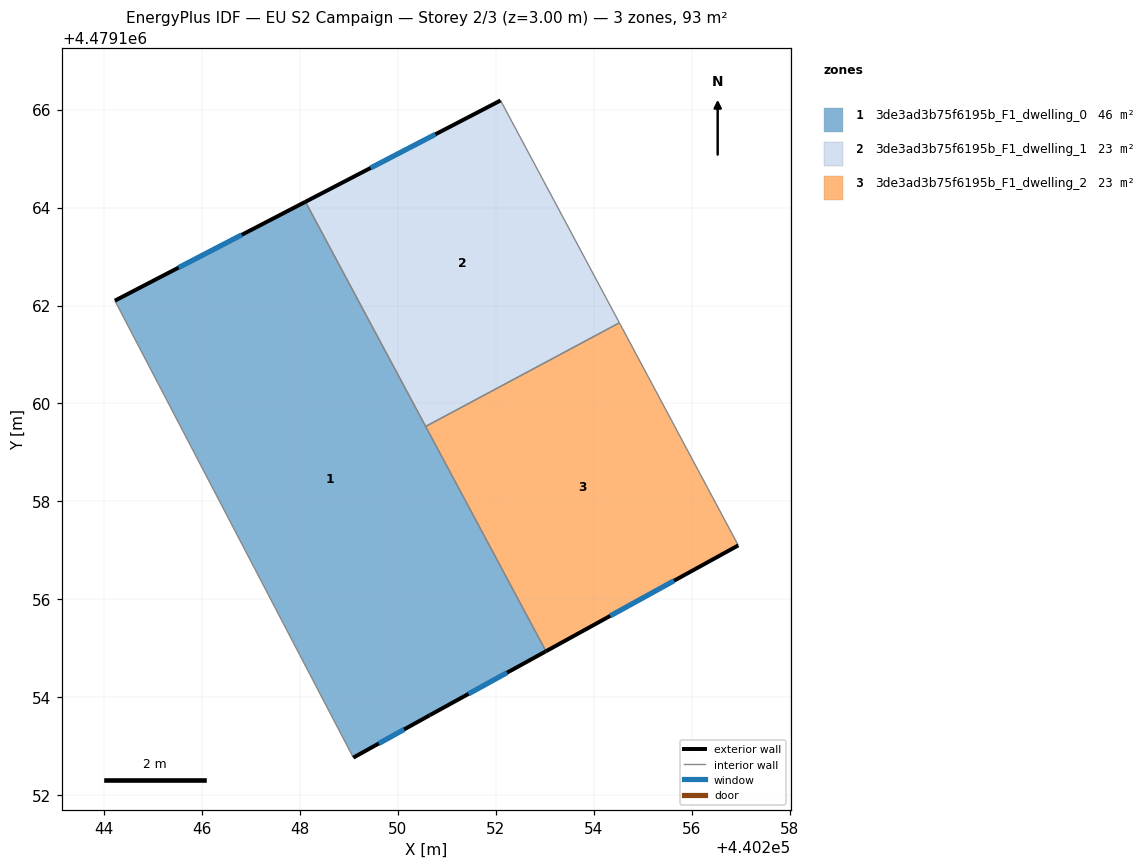
=== STOREY PLAN SPEC (per zone: floor XY polygon, exterior-wall plan segments, windows/doors) ===
zone 1: 3de3ad3b75f6195b_F1_dwelling_0  (46.4 m²)
  floor: (440253.03, 4479154.94) (440248.11, 4479164.12) (440244.22, 4479162.10) (440249.09, 4479152.77) (440250.65, 4479153.63)
  exterior wall: (440244.22, 4479162.10) – (440248.11, 4479164.12)  [4.4 m]
    window: (440245.52, 4479162.77) – (440246.81, 4479163.44)  [1.4 m²]
  exterior wall: (440253.03, 4479154.94) – (440250.65, 4479153.63)  [2.7 m]
    window: (440252.23, 4479154.50) – (440251.45, 4479154.07)  [0.9 m²]
  exterior wall: (440250.65, 4479153.63) – (440249.09, 4479152.77)  [1.8 m]
    window: (440250.13, 4479153.34) – (440249.61, 4479153.06)  [0.6 m²]
  interior walls: 3
zone 2: 3de3ad3b75f6195b_F1_dwelling_1  (23.2 m²)
  floor: (440254.53, 4479161.65) (440252.10, 4479166.19) (440248.11, 4479164.12) (440250.57, 4479159.53)
  exterior wall: (440248.11, 4479164.12) – (440252.10, 4479166.19)  [4.5 m]
    window: (440249.45, 4479164.81) – (440250.77, 4479165.50)  [1.5 m²]
  interior walls: 3
zone 3: 3de3ad3b75f6195b_F1_dwelling_2  (23.2 m²)
  floor: (440256.95, 4479157.10) (440254.53, 4479161.65) (440250.57, 4479159.53) (440253.03, 4479154.94)
  exterior wall: (440256.95, 4479157.10) – (440253.03, 4479154.94)  [4.5 m]
    window: (440255.64, 4479156.38) – (440254.34, 4479155.66)  [1.5 m²]
  interior walls: 3

=== DERIVED (storey summary) ===
Building: EU S2 Campaign
Storey: 2 of 3  (floor level z = 3.00 m)
Storey gross floor area: 92.9 m²
Zones on this storey: 3
  - 3de3ad3b75f6195b_F1_dwelling_0: floor 46.4 m²; exterior wall 8.9 m (26.6 m²); 3 window(s) 2.9 m²; WWR 11.0%
  - 3de3ad3b75f6195b_F1_dwelling_1: floor 23.2 m²; exterior wall 4.5 m (13.5 m²); 1 window(s) 1.5 m²; WWR 11.0%
  - 3de3ad3b75f6195b_F1_dwelling_2: floor 23.2 m²; exterior wall 4.5 m (13.4 m²); 1 window(s) 1.5 m²; WWR 11.0%
Zone adjacency (shared interzone walls):
  - 3de3ad3b75f6195b_F1_dwelling_0 ↔ 3de3ad3b75f6195b_F1_dwelling_1
  - 3de3ad3b75f6195b_F1_dwelling_0 ↔ 3de3ad3b75f6195b_F1_dwelling_2
  - 3de3ad3b75f6195b_F1_dwelling_1 ↔ 3de3ad3b75f6195b_F1_dwelling_2